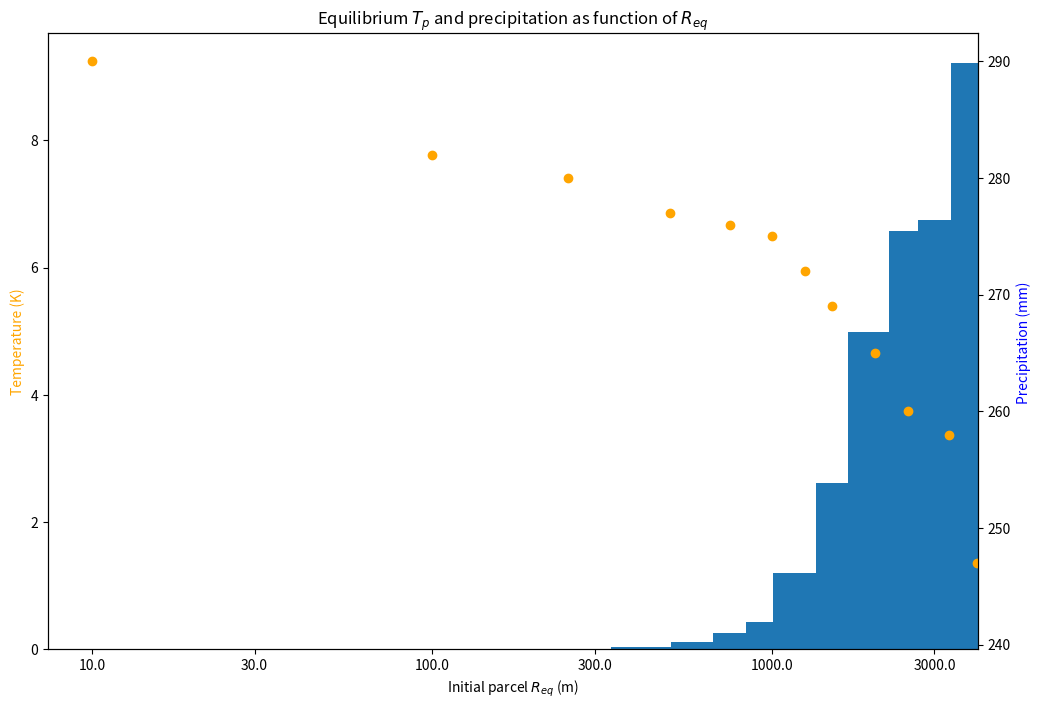

Write the Python code that produced this figure.
# -*- coding: utf-8 -*-
"""
Created on Mon Oct 29 12:07:08 2018

[redacted]
"""

import numpy as np
import matplotlib.pyplot as pl
radii=np.array([10.,100.,250.,500.,750.,1000.,1250.,1500.,2000.,2500.,3300.,4000.,5000.])
precip=np.array([0.,0.,0.01,0.04,0.11,0.26,0.43,1.20,2.62,4.99,6.58,6.75,9.22])
temp=np.array([290.,282.,280.,277.,276.,275.,272.,269.,265.,260.,258.,247.,242.])
fig, ax1 = pl.subplots(figsize=(12,8))
ax1.bar(np.log(radii),precip)#,linewidth=3.0)
ax2=ax1.twinx()
ax2.scatter(np.log(radii),temp,color='orange')
pl.xticks(np.log([10.,30.,100.,300.,1000.,3000.]),np.round(np.array([10.,30.,100.,300.,1000.,3000.])))
pl.xlim(2,8.3)
pl.title(r'Equilibrium $T_{p}$ and precipitation as function of $R_{eq}$')
ax1.set_xlabel(r'Initial parcel $R_{eq}$ (m)')
ax1.set_ylabel(r'Temperature (K)',color='orange')
ax2.set_ylabel(r'Precipitation (mm) ',color='b')
pl.show()